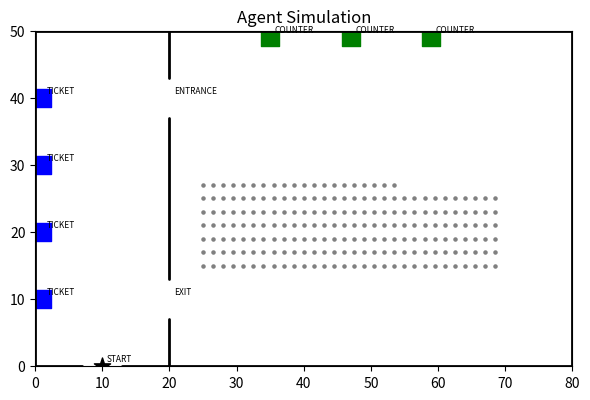

Here is the Python script that generated this plot: (Note: this script raises an exception after producing the figure.)
import numpy as np
import matplotlib.pyplot as plt
import matplotlib.animation as animation
import datetime
import random
import os
import math

#パラメータの定義
WIDTH = 80 #空間の幅
HEIGHT = 50 #空間の高さ

AGENTS_NUMBER = 300 #エージェントの数
CAPACITY = 200  #収容人数
SIMULATION_TIME = 200 #シミュレーション時間

#エージェントの種類
TYPE_WAITING = 0 #並ぶ人
TYPE_DIRECT = 1 #席に行く人
TYPE_STAYER = 2 #居座り続ける人
TYPE_EXIT = 3 #退出する人

#エージェントの色分け
COLOR_WATING = 'red'
COLOR_DIRECT = 'blue'
COLOR_STAYER = 'green'
COLOR_EXIT = 'purple'

# 設備の配置座標
START_POS = (10.0, 0) #建物出入口
PARTITION_X = 20.0  #食堂仕切り壁のx位置
ENTRANCE_POS = (PARTITION_X, 40.0) #食堂入口
EXIT_POS = (PARTITION_X, 10.0) #食堂出口

TICKET_POS = [(1.0, 10.0 + i * 10) for i in range(4)] #券売機
COUNTER_POS = [(35.0 + i * 12, 49.0) for i in range(3)] #受け取りカウンター

SEAT_POS = [] #座席座標
cols = 30 # 横に並べる席数
x0, y0 = 25.0, 15.0 # 座席ブロックの左下の角
dx, dy = 1.5, 2.0 # 横・縦の間隔
for s in range(CAPACITY):
    sx = x0 + (s % cols) * dx
    sy = y0 + (s // cols) * dy
    SEAT_POS.append((sx, sy))

SEAT_POS_AVA = [] # 使える座席（空席）
SEAT_POS_AVA = SEAT_POS.copy() # はじめはすべての座席が空席

ENTRANCE_Y = (37.0, 43.0) # 壁の隙間のy範囲
EXIT_Y = (7.0, 13.0) # 壁の隙間のy範囲
WALLS = [
    # 外周
    ((80, 0), (80, 50)), # 右壁
    ((0, 0), (0, 50)), # 左壁
    ((0, 50), (80, 50)), # 上壁
    ((0, 0), (7, 0)), # 下壁（左）
    ((13, 0), (80, 0)), # 下壁（右）

    # 内部の壁
    ((PARTITION_X, ENTRANCE_Y[1]), (PARTITION_X, 50)), # 壁（上）
    ((PARTITION_X, ENTRANCE_Y[0]), (PARTITION_X, EXIT_Y[1])), # 壁（中）
    ((PARTITION_X, EXIT_Y[0]), (PARTITION_X, 0)), # 壁（下）
]

#エージェントのクラスの定義
class Agent:

    #グループ追加
    def __init__(self,agent_type, group_id, group_size):
        self.type = agent_type

        self.group_id = group_id #どのグループか
        self.group_size = group_size #グループの人数

        self.x = random.randint(0,WIDTH -1)
        self.y = random.randint(0,HEIGHT -1)


        #個体差
        self.speed = random.uniform(1.0,3.0) #速度
        self.stay_time = random.uniform(20,40) #滞在時間
        self.exit_time = random.uniform(3,10) #出る時間

        #状態
        self.stage = 0
        self.wait_timer = 0

        #目標座標
        self.target_x = None
        self.target_y = None
        
        self.stay_progress = -1 # 滞在の進捗（そもそも滞在中じゃないときは-1、0で退出）


    #行動の振り分け
    def update(self):
        if self.type == TYPE_WAITING:
            self.update_waiting()
        elif self.type == TYPE_DIRECT:
            self.update_direct()
        elif self.type == TYPE_STAYER:
            self.update_stayer()
        elif self.type == TYPE_EXIT:
            self.update_exit()

   #振り分けされたエージェントがどのように動くか
    def update_ticket_waiting(self): #券売機待ち
        self.wait_timer -= 1
        
        if self.wait_timer <= 0:
            self.stage = STAGE_FOOD_WAITING

    def update_food_waiting(self): #料理受け取り待ち
        self.wait_timer -= 1

        if self.wait_timer <= 0:
            self.stage = STAGE_EATING

    def update_food_waiting(self):
        pass
    def update_waiting(self):
        pass

    def update_direct(self):
        # 目標座標がある場合、そこに移動する（グリッドベース、1マスずつ）
        while self.target_x is not None and self.target_y is not None:
            # 目標座標を整数に変換
            target_x_int = int(self.target_x)
            target_y_int = int(self.target_y)
            x_int = int(self.x)
            y_int = int(self.y)
            
            # 目標に到達したかチェック
            if x_int == target_x_int and y_int == target_y_int:
                self.target_x = None
                self.target_y = None
                self.stage += 1  # ステージを進める
                return
            
            # x方向とy方向の差を計算
            dx = target_x_int - x_int
            dy = target_y_int - y_int
            
            # 優先度を決めて1マスずつ移動（x方向を優先）
            if abs(dx) > abs(dy):
                self.x = x_int + (1 if dx > 0 else -1)
            else:
                self.y = y_int + (1 if dy > 0 else -1)
            
            # 境界チェック
            self.x = np.clip(self.x, 0, WIDTH - 1)
            self.y = np.clip(self.y, 0, HEIGHT - 1)
    
    def update_stayer(self):
        # self.stay_timeの分だけ居座って出る
        if self.stay_progress == -1:
            self.stay_progress = self.stay_time # 個体ごとに初めて関数が呼び出されたときにカウントダウンの準備
        elif self.stay_progress > 0:
            self.stay_progress -= 1 # カウントダウン
        elif self.stay_progress == 0: # self.stay_progressが0の場合退出のために動きだす
            self.type = TYPE_EXIT # 退出の形態に遷る
            self.target_x = None #下の関数の正常な動作のためいったん目標をリセットする
            self.target_y = None 
    
    def update_exit(self):
        # 1フレーム中self.speedの分だけ出口に近づく
        if self.target_x is None or self.target_y is None:
            self.target_x = EXIT_POS[0] #目標として出口を設定
            self.target_y = EXIT_POS[1]
        if self.target_y != self.y:
            # 目的地のy座標にたどり着いていない場合、self.speedの速度でそこに向かいy座標を合わせる（距離をself.speedが追い越してしまう場合は、素通りしないように距離の分だけ座標を更新する）
            self.y += min(self.speed, lambda distance: self.target_y - self.y)
        elif self.target_x != self.x:
            # 目的地のx座標にたどり着いていない場合、self.speedの速度でそこに向かいx座標を合わせる（距離をself.speedが追い越してしまう場合は、素通りしないように距離の分だけ座標を更新する）
            self.x += min(self.speed, lambda distance: self.target_x - self.x)
        else:
            agents.remove(self) # たどり着いた場合自身を削除（もしかしたらエラーがでるかも）
            





            
            
    
#集団の生成と分類
agents = []
group_id = 0

while len(agents) < AGENTS_NUMBER:

    group_size = random.randint(1,5)
    group_agents = []

    #メンバー作成
    for i in range(group_size):
        agent = Agent(
            agent_type=None,
            group_id=group_id,
            group_size=group_size
        )
        group_agents.append(agent)
        agents.append(agent)

    #分類分け
    group_agents[0].type = TYPE_WAITING
    for a in group_agents[1:]:
        a.type = TYPE_DIRECT

    #居座りたい人を混ぜる
    for a in group_agents:
        if random.random() < 0.1:
            a.type = TYPE_STAYER

    group_id += 1

##MARK: 可視化
def visualize():
    fig, ax = plt.subplots(figsize=(6, 6))
    ax.set_xlim(0, WIDTH)
    ax.set_ylim(0, HEIGHT)
    ax.set_aspect('equal')
    #ax.grid(True)
    ax.set_title('Agent Simulation')

    #壁描画
    for (x1, y1), (x2, y2) in WALLS:
        ax.plot([x1, x2], [y1, y2], color='black', linewidth=2, solid_capstyle='round')
    # 設備描画
    def put(pos, label, marker='o', color='black', size=120):
        ax.scatter(pos[0], pos[1], marker=marker, c=color, s=size)
        ax.text(pos[0] + 0.7, pos[1] + 0.7, label, fontsize=6)

    put(START_POS, 'START', marker='*', color='black', size=150)
    put(ENTRANCE_POS, 'ENTRANCE', marker='', color='black', size=150)
    put(EXIT_POS, 'EXIT', marker='', color='black', size=150)
    for p in TICKET_POS:
        put(p, 'TICKET', marker='s', color='blue', size=150)
    for p in COUNTER_POS:
        put(p, 'COUNTER', marker='s', color='green', size=150)
    seat_x = [p[0] for p in SEAT_POS]
    seat_y = [p[1] for p in SEAT_POS]
    ax.scatter(seat_x, seat_y, marker='.', c='gray', s=20, label='SEAT')

    plt.tight_layout()
    plt.show()

if __name__ == '__main__':
    visualize()


#券売機メモ（券売機のところに来たらwait_timerをランダムに設定する。とりあえず仮で3,10にしてる）
self.wait_timer = random.randint(3, 10)

#配膳（料理受け取り）待ちメモ（配膳口に来たらwait_timerをそれぞれランダムに設定。カレーの待ち時間を短めにしたりした方がいいかも？とりあえず仮で設定してる）
if self.food_type == CURRY:
    self.wait_timer = random.randint(2, 5)

elif self.food_type == NOODLE:
    self.wait_timer = random.randint(5, 12)

elif self.food_type == SETMEAL:
    self.wait_timer = random.randint(3, 8)
